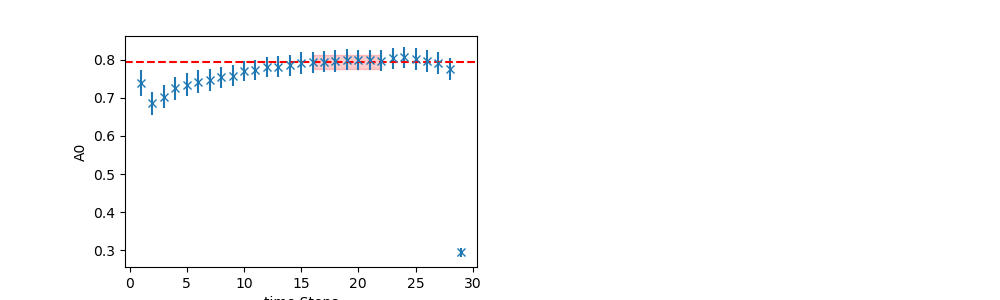

The file beside this chart, header and first rows:
	EffectiveMass	Error	RegUp	RegLow
0	0.7941	0.01912	23	16
